Dataset: data (GitHub, Achuthan2909/Heart-Disease-Analysis-using-ECG-Spectrograms-and-SHAP). Classes: APC, LBB, NOR, PVC, RBB.

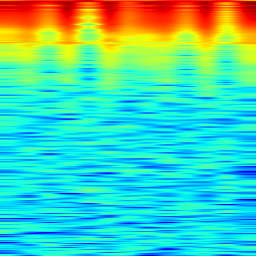
Label: RBB

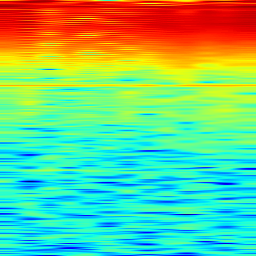
Label: APC

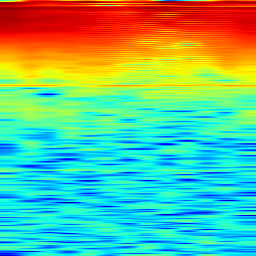
Label: NOR

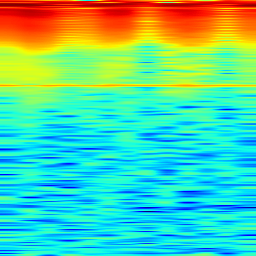
Label: PVC

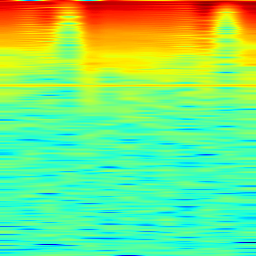
Label: LBB

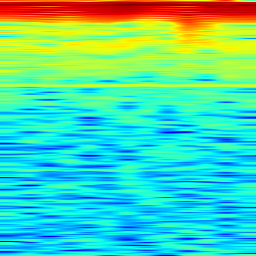
Label: LBB
